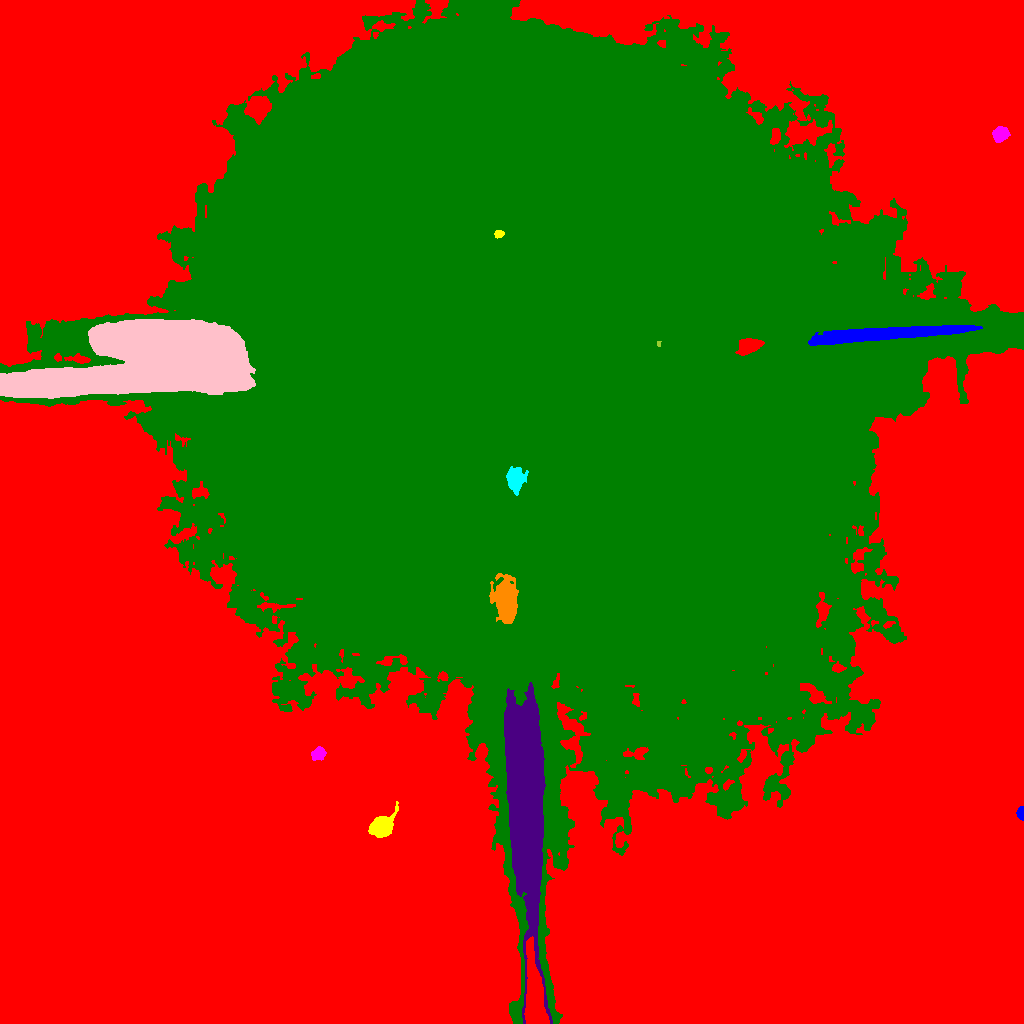

Data behind this chart, as committed beside it:
ID, X, Y, A, B, theta, total_flux, mu_max, mu_median, mu_mean, R_fwhm, R_e, R10, R90, x_start, x_end, y_start, y_end, area, greylevel
0, 496.7, 442.7, 349.4, 324.7, -0.1339, 14072518, 83.0, 26.0, 25.34, 19.91, 272.4, 115.5, 385.7, 0, 1023, 0, 1023, 555446, 64.34
1, 1021, 210.1, 2.904, 1.698, -1.5, 362.0, 9.0, 4.0, 4.067, 3.568, 2.706, 1.128, 4.222, 1016, 1023, 203, 217, 89, 77.07
2, 380.5, 196.9, 5.622, 4.06, 0.69, 3946, 27.0, 5.0, 7.988, 5.89, 5.499, 2.185, 9.508, 368, 398, 186, 222, 494, 78.99
3, 318.1, 269.4, 3.478, 2.806, 0.5136, 507.0, 7.0, 3.0, 3.036, 4.478, 3.989, 1.493, 6.18, 311, 326, 263, 277, 167, 78.04
4, 577.3, 651, 192.9, 165.3, -0.1899, 5667916, 154.0, 12.0, 12.15, 43.97, 215.3, 37.83, 329.1, 0, 1023, 0, 1023, 466607, 82.15
5, 524.8, 246.5, 53.66, 7.408, -1.513, 180475, 90.0, 15.0, 23.1, 20.59, 21.42, 8.273, 38.35, 504, 552, 0, 341, 7814, 108.1
6, 505.5, 423.2, 10.43, 3.85, -1.525, 22103, 83.0, 8.0, 21.88, 8.387, 7.159, 2.932, 12.64, 489, 518, 400, 450, 1010, 105.9
7, 514.6, 543.4, 4.668, 3.259, -1.314, 6583, 87.0, 6.0, 16.38, 4.222, 3.989, 1.493, 7.939, 506, 528, 528, 557, 402, 101.4
8, 157.3, 659.9, 60.1, 17, 0.1292, 694400, 134.0, 53.0, 51.96, 39.59, 34.55, 13.63, 52.96, 0, 255, 625, 704, 13364, 135
9, 658.8, 679.6, 1.374, 1.032, -1.544, 169.0, 14.0, 6.5, 7.042, 1.954, 1.493, 0.5642, 2.257, 657, 661, 677, 682, 24, 204
10, 747.9, 677.7, 5.744, 3.321, 0.2503, 4546, 28.0, 13.5, 13.45, 7.334, 5.585, 2.257, 8.519, 735, 764, 668, 685, 338, 215.4
11, 877.8, 689.1, 41.73, 2.836, 0.07196, 42010, 47.0, 23.0, 22.05, 16.55, 13.69, 5.585, 20.91, 808, 982, 678, 698, 1905, 163.1
12, 498.4, 789.3, 1.848, 1.596, 0.2687, 1770, 81.0, 17.5, 24.58, 2.459, 2.111, 0.7979, 3.523, 494, 504, 785, 793, 72, 107.6
13, 1001, 889.3, 3.675, 3.197, 0.4693, 1279, 14.0, 5.0, 5.71, 5.109, 4.37, 1.693, 7.047, 992, 1010, 881, 897, 224, 76.71
14, 484.9, 1015, 7.864, 5.982, -0.7735, 7137, 43.0, 8.0, 11.51, 5.698, 6.232, 2.326, 11.1, 464, 499, 992, 1023, 620, 96.51
